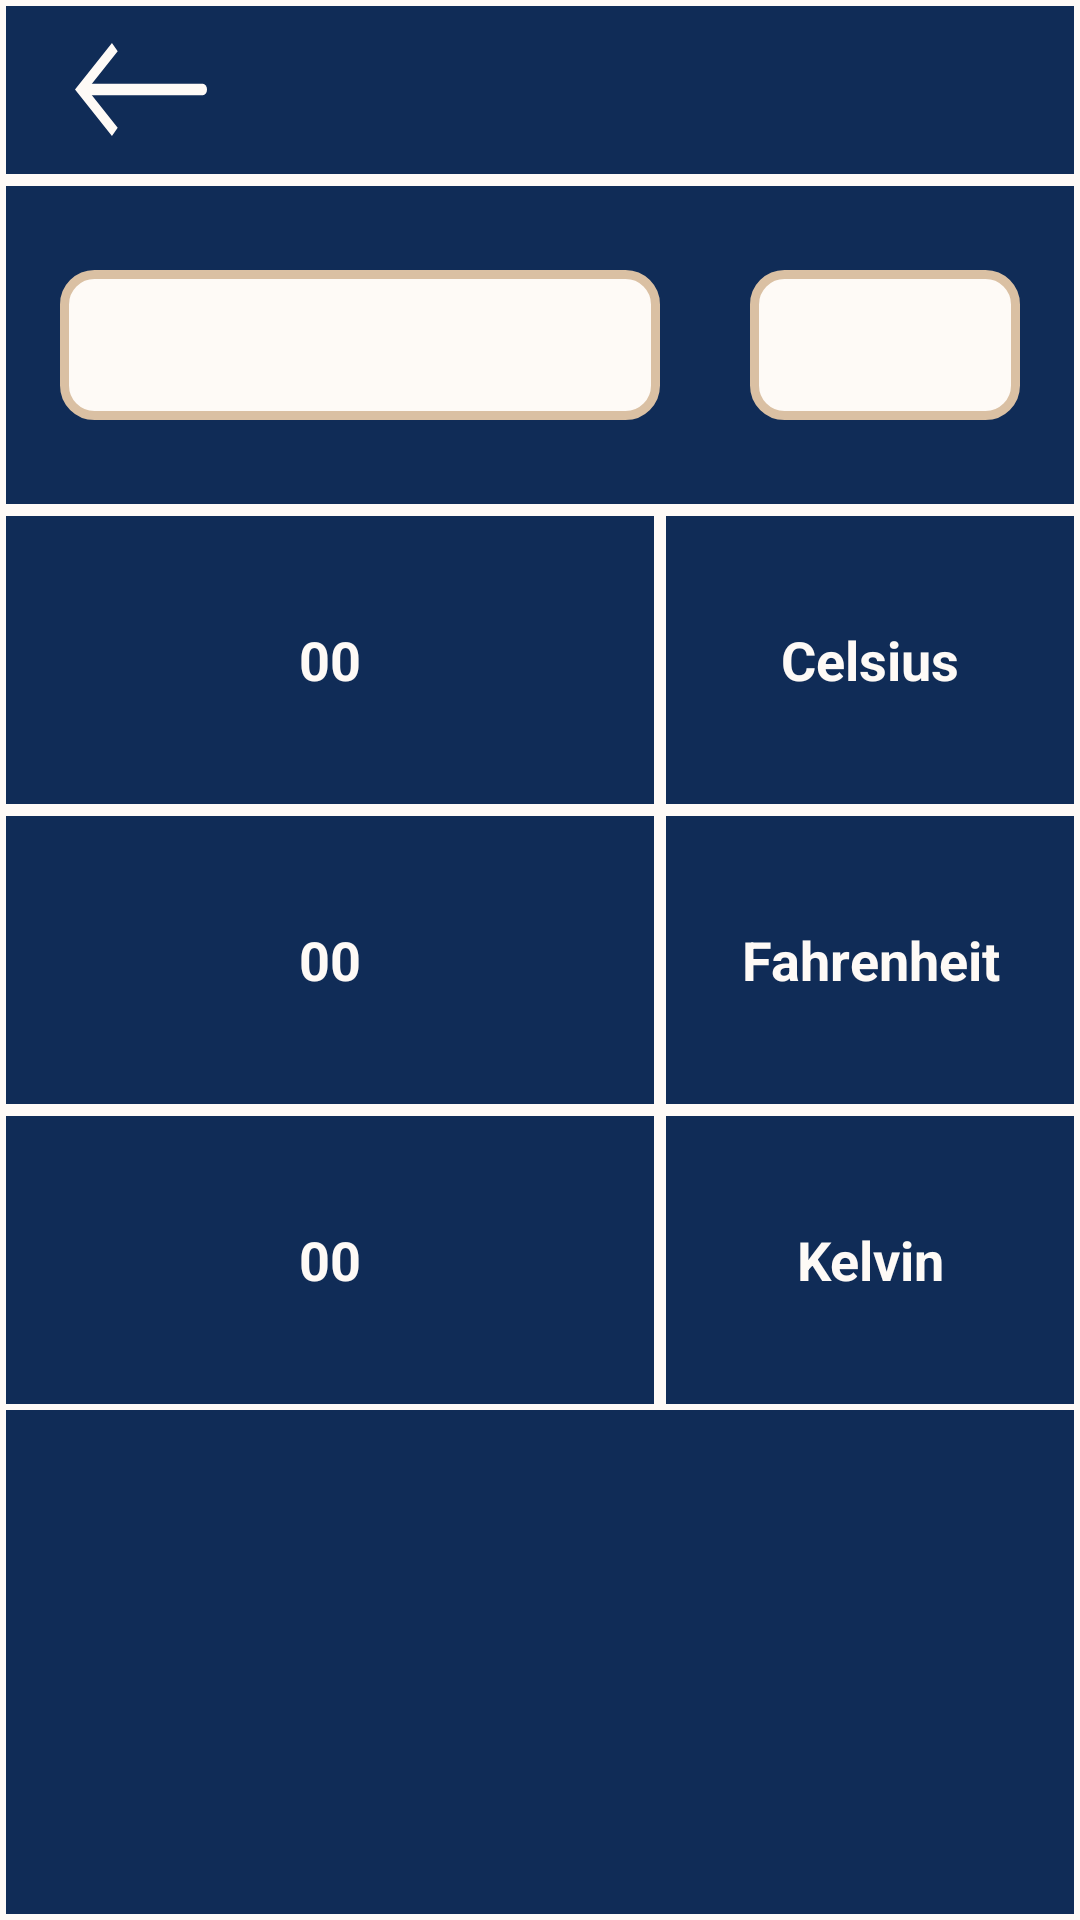

This screen was rendered from an Android layout file. Write that file and the resources it references.
<!-- AndroidManifest.xml: application theme Theme.Task1UnitConverter -->
<!-- res/layout/activity_temperature.xml -->
<?xml version="1.0" encoding="utf-8"?>
<RelativeLayout xmlns:android="http://schemas.android.com/apk/res/android"
    xmlns:app="http://schemas.android.com/apk/res-auto"
    xmlns:tools="http://schemas.android.com/tools"
    android:layout_width="match_parent"
    android:layout_height="match_parent"
    android:background="@drawable/background2"
    tools:context=".MainActivity">



    <LinearLayout
        android:layout_width="match_parent"
        android:layout_height="match_parent"
        android:orientation="horizontal"
        android:layout_above="@+id/input"
        android:background="@drawable/background2">

        <ImageButton
            android:id="@+id/back"
            android:layout_width="44dp"
            android:layout_height="31dp"
            android:layout_gravity="center"
            android:layout_marginLeft="25dp"
            android:background="@drawable/asset_1"/>


    </LinearLayout>

    <LinearLayout
        android:id="@+id/input"
        android:layout_width="match_parent"
        android:layout_height="wrap_content"
        android:layout_above="@+id/values"
        android:background="@drawable/background2"
        android:gravity="center"
        android:orientation="horizontal"
        android:paddingVertical="30dp">

        <LinearLayout
            android:layout_width="match_parent"
            android:layout_height="wrap_content"
            android:gravity="center"
            android:orientation="horizontal"
            android:paddingHorizontal="20dp">

            <EditText
                android:id="@+id/inputTemp"
                android:layout_width="200dp"
                android:layout_height="50dp"
                android:layout_marginRight="30dp"
                android:background="@drawable/background"
                android:gravity="center"
                android:inputType="numberDecimal"
                android:padding="10dp"
                android:textColor="@color/black"
                android:textSize="20dp"/>

            <Spinner
                android:id="@+id/unitTemp"
                android:layout_width="match_parent"
                android:layout_height="match_parent"
                android:background="@drawable/background"
                android:padding="5dp"/>

        </LinearLayout>

    </LinearLayout>

    <LinearLayout
        android:id="@+id/values"
        android:layout_width="match_parent"
        android:layout_height="wrap_content"
        android:orientation="vertical"
        android:background="#242424"
        android:layout_centerHorizontal="true"
        android:layout_centerVertical="true">

        <LinearLayout
            android:layout_width="match_parent"
            android:layout_height="wrap_content"
            android:orientation="horizontal">

            <TextView
                android:id="@+id/c"
                android:layout_width="220dp"
                android:layout_height="100dp"
                android:gravity="center"
                android:textStyle="bold"
                android:textColor="#FEFAF6"
                android:text="00"
                android:textSize="18dp"
                android:paddingVertical="15dp"
                android:background="@drawable/background2"/>


            <TextView
                android:layout_width="match_parent"
                android:layout_height="100dp"
                android:gravity="center"
                android:textStyle="bold"
                android:textColor="#FEFAF6"
                android:text="Celsius"
                android:textSize="18dp"
                android:paddingVertical="15dp"
                android:background="@drawable/background2"/>

        </LinearLayout>

        <LinearLayout
            android:layout_width="match_parent"
            android:layout_height="wrap_content"
            android:orientation="horizontal">

            <TextView
                android:id="@+id/f"
                android:layout_width="220dp"
                android:layout_height="100dp"
                android:gravity="center"
                android:textStyle="bold"
                android:textColor="#FEFAF6"
                android:text="00"
                android:textSize="18dp"
                android:paddingVertical="15dp"
                android:background="@drawable/background2"/>

            <TextView
                android:layout_width="match_parent"
                android:layout_height="100dp"
                android:gravity="center"
                android:textStyle="bold"
                android:textColor="#FEFAF6"
                android:text="Fahrenheit"
                android:textSize="18dp"
                android:paddingVertical="15dp"
                android:background="@drawable/background2"/>

        </LinearLayout>

        <LinearLayout
            android:layout_width="match_parent"
            android:layout_height="wrap_content"
            android:orientation="horizontal">

            <TextView
                android:id="@+id/k"
                android:layout_width="220dp"
                android:layout_height="100dp"
                android:gravity="center"
                android:textStyle="bold"
                android:textColor="#FEFAF6"
                android:text="00"
                android:textSize="18dp"
                android:paddingVertical="15dp"
                android:background="@drawable/background2"/>

            <TextView
                android:layout_width="match_parent"
                android:layout_height="100dp"
                android:gravity="center"
                android:textStyle="bold"
                android:textColor="#FEFAF6"
                android:text="Kelvin"
                android:textSize="18dp"
                android:paddingVertical="15dp"
                android:background="@drawable/background2"/>

        </LinearLayout>

    </LinearLayout>

</RelativeLayout>
<!-- resources referenced by this layout -->
<resources>
  <!-- drawable asset_1 (drawable) -->
  <vector xmlns:android="http://schemas.android.com/apk/res/android"
      android:width="4.0dp"
      android:height="2.5dp"
      android:viewportWidth="12.86"
      android:viewportHeight="6.69">
    <path
        android:pathData="M0,3.35H12.45"
        android:fillColor="#fff"/>
    <path
        android:pathData="M0.89,3.35H12.45"
        android:strokeLineJoin="round"
        android:strokeWidth="0.82"
        android:fillColor="#00000000"
        android:strokeColor="#FEFAF6"
        android:strokeLineCap="round"/>
    <path
        android:pathData="M3.6,6.69l0.56,-0.6l-2.96,-2.74l2.96,-2.75l-0.56,-0.6l-3.6,3.35l3.6,3.34z"
        android:fillColor="#FEFAF6"/>
  </vector>
  <!-- drawable background (drawable) -->
  <?xml version="1.0" encoding="utf-8"?>
  <shape xmlns:android="http://schemas.android.com/apk/res/android">
      <corners android:radius="10dp"/>
      <solid android:color="#FEFAF6"/>
      <stroke android:color="#DAC0A3"
          android:width="3dp"/>
  </shape>
  <!-- drawable background2 (drawable) -->
  <?xml version="1.0" encoding="utf-8"?>
  <shape xmlns:android="http://schemas.android.com/apk/res/android">
      <solid android:color="#102C57"/>
      <stroke android:color="#FEFAF6"
          android:width="2dp"/>
  </shape>
  <style name="Theme.Task1UnitConverter" parent="Base.Theme.Task1UnitConverter" />
  <style name="Base.Theme.Task1UnitConverter" parent="Theme.Material3.DayNight.NoActionBar">
          
          
          <item name="colorPrimary">#DAC0A3</item>
      </style>
  <!-- not gathered from this repository: default colours our renderer supplied (Android Studio template values) -->
  <color name="black">#FF000000</color>
</resources>
